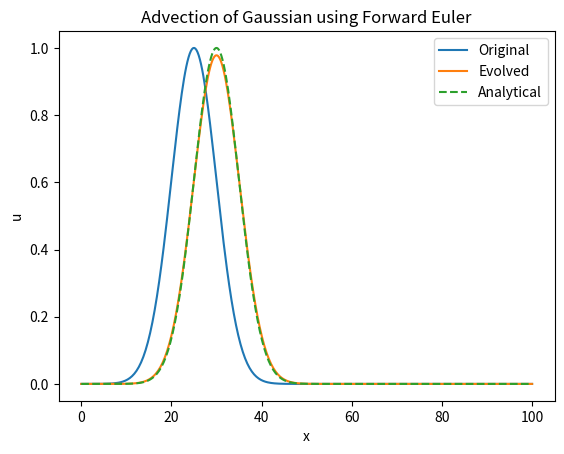

Source code (Python):
import numpy as np
import matplotlib.pyplot as plt

# Define the Gaussian function
def gaussian(x, mu, sigma):
    return np.exp(-0.5 * ((x - mu) / sigma) ** 2)

# Forward Euler method for the advection equation
def forward_euler(u, dx, dt, c):
    u_new = np.empty_like(u)
    for i in range(1, len(u)):
        u_new[i] = u[i] - c * dt / dx * (u[i] - u[i-1])
    u_new[0] = u[0]  # Boundary conditions (can be modified if needed)
    return u_new

# Parameters
L = 100.0            # Length of domain
N = 400             # Number of grid points
dx = L / N          # Grid spacing
x = np.linspace(0, L, N) # x coordinates
mu = L / 4          # Mean of the Gaussian
sigma = L / 20      # Standard deviation of the Gaussian
c = 1.0             # Advection speed
dt = 0.025          # Time step
T = 5.0             # Total simulation time
num_steps = int(T/dt)

# Initial condition
u_initial = gaussian(x, mu, sigma)
u = u_initial.copy()

# Time integration using forward Euler
for n in range(num_steps):
    u = forward_euler(u, dx, dt, c)

# Plotting
plt.plot(x, u_initial, label="Original")
plt.plot(x, u, label="Evolved")
plt.plot(x, gaussian(x - c*T, mu, sigma), '--', label="Analytical")
plt.legend()
plt.xlabel("x")
plt.ylabel("u")
plt.title("Advection of Gaussian using Forward Euler")
plt.show()
